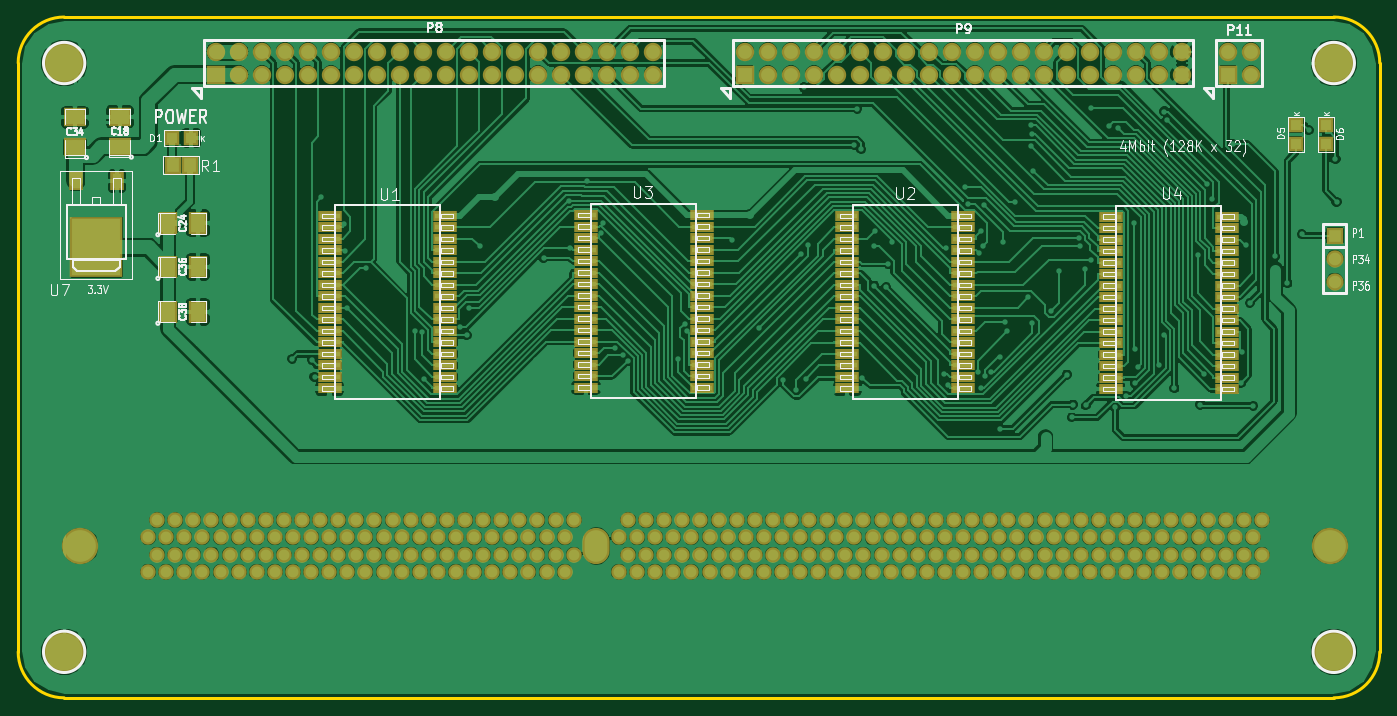
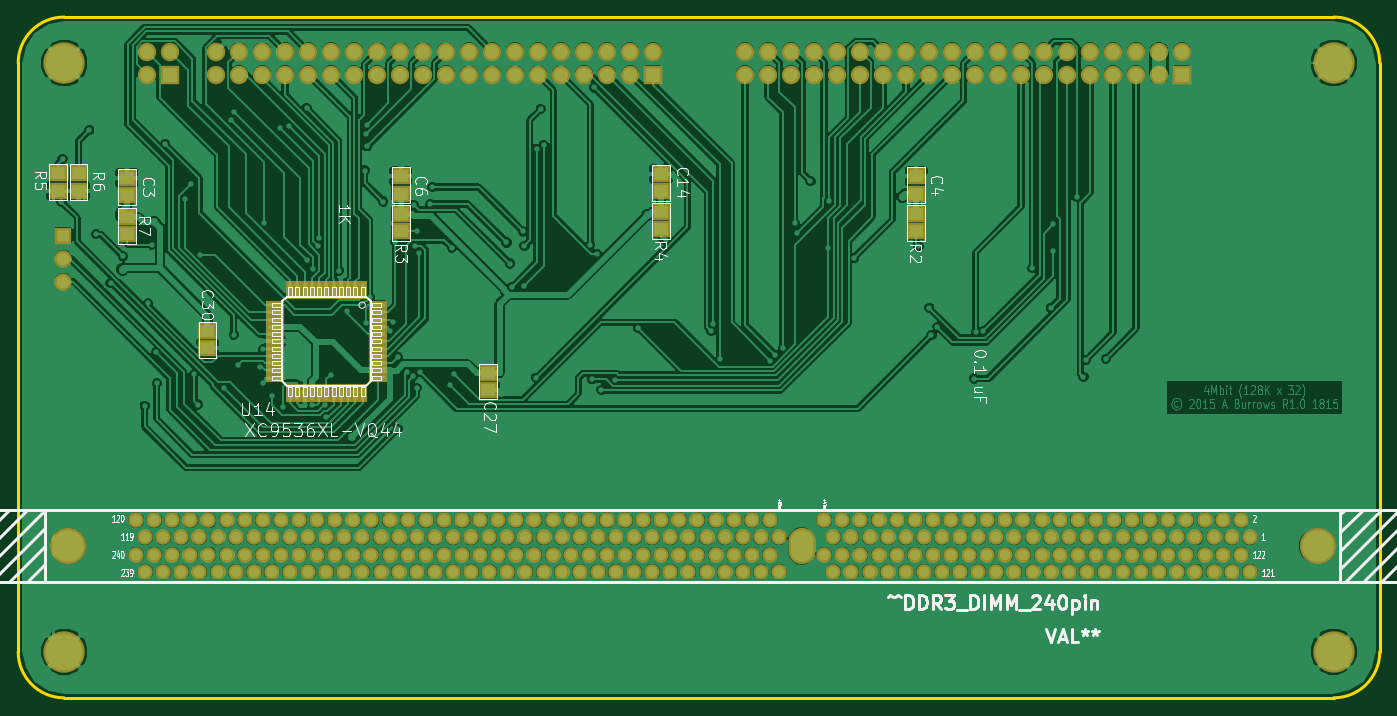
Circuit board: 8 layer files. Board 150.4 x 75.2 mm.
- bottom_mask: 4Mem board v1-B_Mask.gbs (8302 bytes)
- bottom_silk: 4Mem board v1-B_SilkS.gbo (51381 bytes)
- bottom_copper: 4Mem board v1-Bottom.gbl (342614 bytes)
- outline: 4Mem board v1-Edge_Cuts.gbr (706 bytes)
- top_mask: 4Mem board v1-F_Mask.gts (9941 bytes)
- top_silk: 4Mem board v1-F_SilkS.gto (58689 bytes)
- top_copper: 4Mem board v1-Top.gtl (338081 bytes)
- drill: 4Mem board v1.drl (8389 bytes)

=== bottom_mask: 4Mem board v1-B_Mask.gbs (8302 bytes, source omitted) ===
=== bottom_silk: 4Mem board v1-B_SilkS.gbo (51381 bytes, source omitted) ===
=== bottom_copper: 4Mem board v1-Bottom.gbl (342614 bytes, source omitted) ===
=== outline: 4Mem board v1-Edge_Cuts.gbr ===
G04 (created by PCBNEW (2013-07-07 BZR 4022)-stable) date 5/2/2015 5:14:18 PM*
%MOIN*%
G04 Gerber Fmt 3.4, Leading zero omitted, Abs format*
%FSLAX34Y34*%
G01*
G70*
G90*
G04 APERTURE LIST*
%ADD10C,0.00590551*%
%ADD11C,0.015*%
G04 APERTURE END LIST*
G54D10*
G54D11*
X98350Y-60100D02*
X43150Y-60100D01*
X41150Y-58100D02*
X41150Y-32500D01*
X41150Y-58100D02*
G75*
G03X43150Y-60100I2000J0D01*
G74*
G01*
X100350Y-58100D02*
X100350Y-32500D01*
X98350Y-60100D02*
G75*
G03X100350Y-58100I0J2000D01*
G74*
G01*
X98350Y-30500D02*
X43150Y-30500D01*
X100350Y-32500D02*
G75*
G03X98350Y-30500I-2000J0D01*
G74*
G01*
X43150Y-30500D02*
G75*
G03X41150Y-32500I0J-2000D01*
G74*
G01*
M02*

=== top_mask: 4Mem board v1-F_Mask.gts (9941 bytes, source omitted) ===
=== top_silk: 4Mem board v1-F_SilkS.gto (58689 bytes, source omitted) ===
=== top_copper: 4Mem board v1-Top.gtl (338081 bytes, source omitted) ===
=== drill: 4Mem board v1.drl (8389 bytes, source omitted) ===
